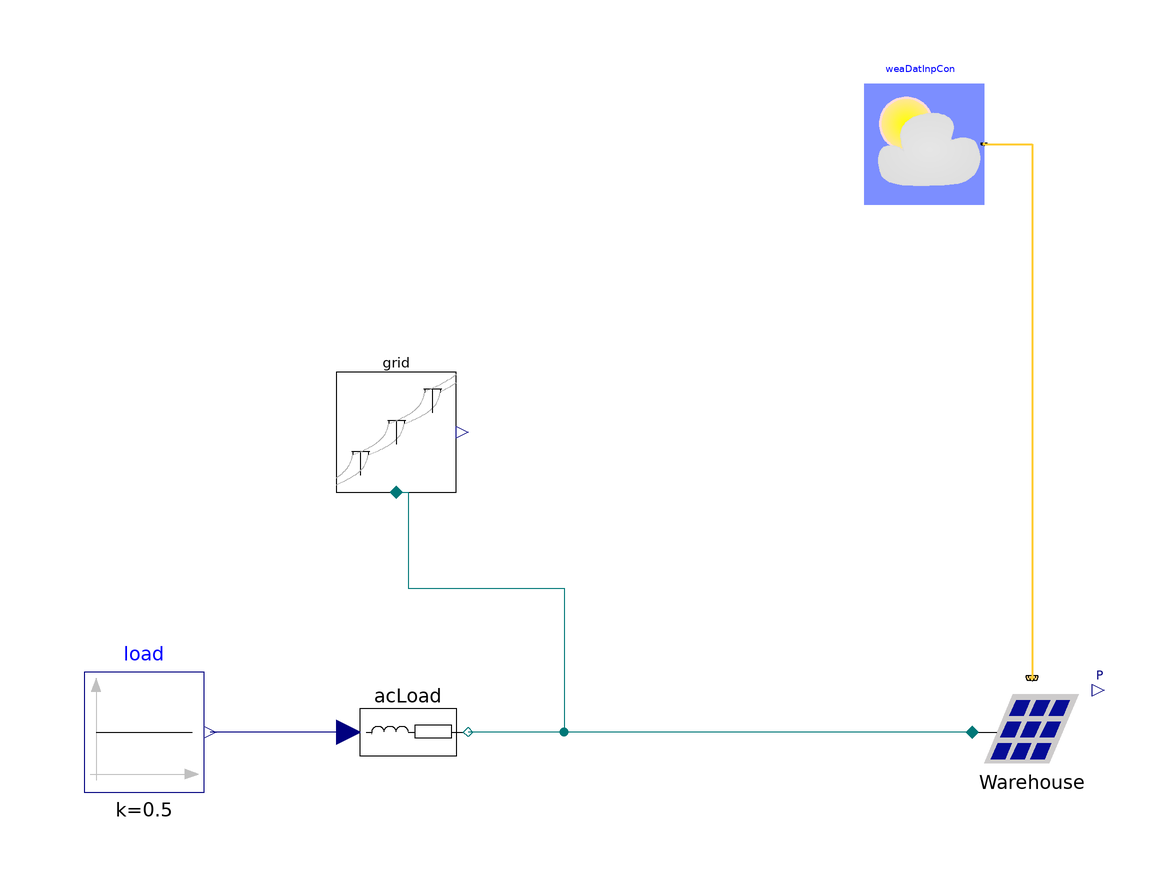

The Modelica model whose source follows is shown above as a component diagram (icons at their Placement, wires along their Line points).

model PV_tampa
        Buildings.Electrical.AC.OnePhase.Sources.PVSimpleOriented Warehouse(
          A=50,
          eta_DCAC=0.8,
          V_nominal=240,
          til=0.087266462599716,
          lat=0.48816859178281,
          azi=-0.78539816339745)
          annotation (Placement(transformation(extent={{68,-76},{88,-56}})));
        Modelica.Blocks.Sources.Constant  load(k=0.5) "Load consumption"
          annotation (Placement(transformation(extent={{-80,-76},{-60,-56}})));
        Buildings.Electrical.AC.OnePhase.Sources.Grid grid(f=60, V=240)
          "Electrical grid model"
          annotation (Placement(transformation(extent={{-38,-26},{-18,-6}})));
        Buildings.Electrical.AC.OnePhase.Loads.Inductive acLoad(mode=Buildings.Electrical.Types.Load.VariableZ_P_input,
            V_nominal=480)
          annotation (Placement(transformation(extent={{-16,-76},{-36,-56}})));
        basemodel.ReaderTMY3                                weaDatInpCon(filNam=
              "C:/Users/dhe/Desktop/HGVModel/greenvillage/GreenVillage/Buildings/Resources/weatherdata/USA_FL_Tampa.Intl.AP.722110_TMY3.mos",
            HSou=GreenVillage.Buildings.BoundaryConditions.Types.RadiationDataSource.File)
          "Weather data reader with radiation data obtained from input connector"
          annotation (Placement(transformation(extent={{50,22},{70,42}})));
      equation
        connect(grid.terminal,acLoad. terminal) annotation (Line(
            points={{-28,-26},{-26,-26},{-26,-42},{0,-42},{0,-66},{-16,-66}},
            color={0,120,120},
            smooth=Smooth.None));
        connect(Warehouse.terminal,acLoad. terminal) annotation (Line(
            points={{68,-66},{-16,-66}},
            color={0,120,120},
            smooth=Smooth.None));
        connect(acLoad.Pow,load. y) annotation (Line(
            points={{-36,-66},{-59,-66}},
            color={0,0,127},
            smooth=Smooth.None));
        connect(weaDatInpCon.weaBus,Warehouse. weaBus) annotation (Line(
            points={{70,32},{78,32},{78,-57}},
            color={255,204,51},
            thickness=0.5,
            smooth=Smooth.None));
      end PV_tampa;